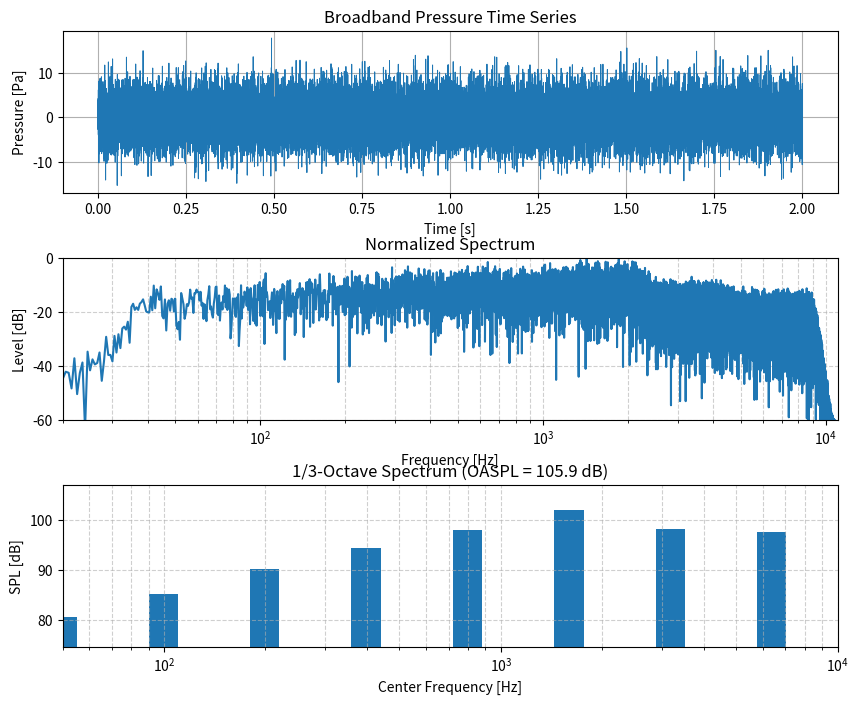

This chart was generated by the following Python code:
# ============================================================
#  Standalone Broadband Noise Test + Plot (ready for merge)
# ============================================================

import numpy as np
import matplotlib.pyplot as plt
from scipy.signal import butter, sosfilt
from scipy.fft import rfft, rfftfreq

# ------------------ Helper functions ------------------
def get_one_third_octave_bands():
    center = np.array([
        12.5, 16, 20, 25, 31.5, 40, 50, 62.5, 80, 100, 125, 160, 200, 250,
        315, 400, 500, 630, 800, 1000, 1250, 1600, 2000, 2500, 3150,
        4000, 5000, 6300, 8000, 10000, 12500, 16000, 20000
    ])
    lower = center / (2 ** (1/6))
    upper = center * (2 ** (1/6))
    return np.vstack((lower, center, upper)).T


def synthesize_broadband_block(one_third_freqs, spl_one_third, fs, n_samples, seed=None):
    rng = np.random.default_rng(seed)
    p0 = 20e-6
    t = np.arange(n_samples) / fs
    pressure = np.zeros_like(t, dtype=np.float32)

    for fc, spl in zip(one_third_freqs, spl_one_third):
        f_low = fc / np.sqrt(2)
        f_high = fc * np.sqrt(2)
        if f_high >= fs / 2:
            continue

        white = rng.standard_normal(len(t)).astype(np.float32)
        sos = butter(4, [f_low, f_high], btype="bandpass", fs=fs, output="sos")
        band_noise = sosfilt(sos, white)

        # Scale RMS
        p_rms_target = p0 * 10 ** (spl / 20.0)
        p_rms_current = np.sqrt(np.mean(band_noise ** 2)) + 1e-12
        band_noise *= (p_rms_target / p_rms_current)
        pressure += band_noise

    return t, pressure


def compute_rotor_broadband_spectrum(rpm, thrust_n, cl_bar):
    bands = get_one_third_octave_bands()
    f_peak = 240 * np.log10(thrust_n + 1e-3) + 2.448 * (rpm * 2*np.pi/60 * 3.048 / 334.3) + 942.0
    idx = np.argmin(np.abs(bands[:, 1] - f_peak))
    f_center = bands[idx, 1]
    spl_deltas = np.array([-29.0, -24.5, -19.5, -15.3, -11.7, -7.5,
                           -11.5, -12.1, -16.5, -17.0, -21.8, -26.4, -30.0])
    one_third_freqs = [f_center * (2 ** i) for i in range(-5, 8)]
    M = (rpm * 2*np.pi/60 * 3.048) / 334.3
    term1 = 20 * np.log10(M ** 3.0)
    term2 = 130.0
    if cl_bar <= 0.48:
        f_cl = 10.0 * np.log10(cl_bar / 0.4)
    else:
        f_cl = 0.8 + 80.0 * np.log10(cl_bar / 0.48)
    spl_one_third = term1 + term2 + f_cl + spl_deltas
    return np.array(one_third_freqs), np.array(spl_one_third)


def compute_spl_db(pressure_signal, pref=20e-6):
    p_rms = np.sqrt(np.mean(pressure_signal ** 2))
    return 20 * np.log10(p_rms / pref + 1e-20)


# ------------------ Test + Plot ------------------
if __name__ == "__main__":
    fs = 22050
    duration = 2.0
    n_samples = int(fs * duration)

    # Example parameters
    rpm = 470
    thrust_n = 1500.0
    cl_bar = 0.45

    # Compute 1/3-octave spectrum and synthesize pressure
    one_third_freqs, spl_one_third = compute_rotor_broadband_spectrum(rpm, thrust_n, cl_bar)
    t, pressure = synthesize_broadband_block(one_third_freqs, spl_one_third, fs, n_samples)

    # Compute FFT and OASPL
    freqs = rfftfreq(n_samples, 1/fs)
    spectrum = np.abs(rfft(pressure))
    oaspl = compute_spl_db(pressure)
    print(f"Overall SPL (OASPL): {oaspl:.2f} dB re 20µPa")

    # Plot
    fig, axs = plt.subplots(3, 1, figsize=(10, 8))
    fig.subplots_adjust(hspace=0.4)

    # --- Time domain ---
    axs[0].plot(t, pressure, lw=0.7)
    axs[0].set_title("Broadband Pressure Time Series")
    axs[0].set_xlabel("Time [s]")
    axs[0].set_ylabel("Pressure [Pa]")
    axs[0].grid(True)

    # --- Frequency domain ---
    axs[1].semilogx(freqs, 20*np.log10(spectrum/np.max(spectrum) + 1e-12))
    axs[1].set_xlim(20, fs/2)
    axs[1].set_ylim(-60, 0)
    axs[1].set_title("Normalized Spectrum")
    axs[1].set_xlabel("Frequency [Hz]")
    axs[1].set_ylabel("Level [dB]")
    axs[1].grid(True, which="both", ls="--", alpha=0.6)

    # --- SPL bar chart per band ---
    axs[2].bar(one_third_freqs, spl_one_third, width=np.array(one_third_freqs)*0.2, align='center')
    axs[2].set_xscale('log')
    axs[2].set_xlim(50, 10000)
    axs[2].set_ylim(min(spl_one_third)-5, max(spl_one_third)+5)
    axs[2].set_title(f"1/3-Octave Spectrum (OASPL = {oaspl:.1f} dB)")
    axs[2].set_xlabel("Center Frequency [Hz]")
    axs[2].set_ylabel("SPL [dB]")
    axs[2].grid(True, which="both", ls="--", alpha=0.6)

    plt.show()